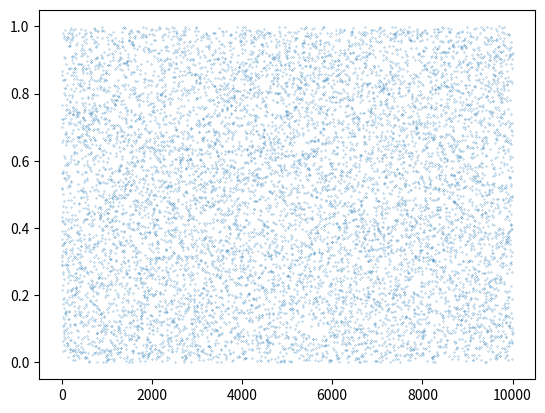
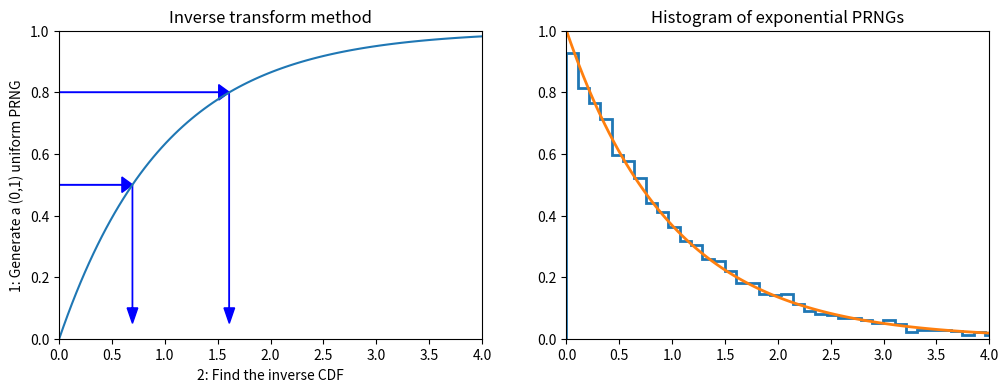
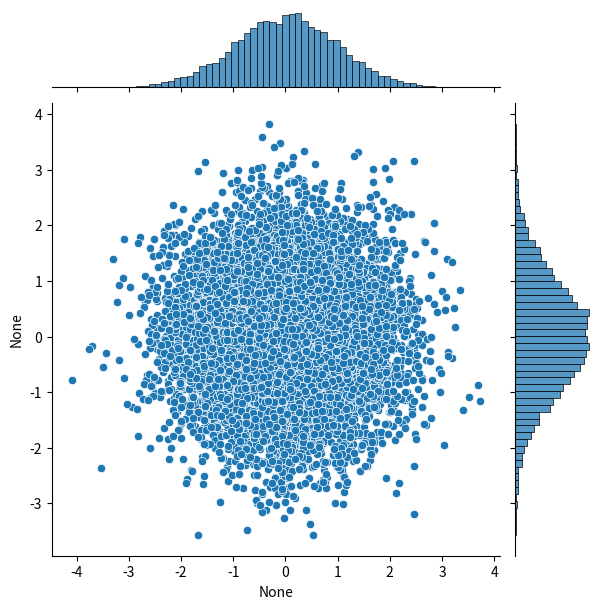
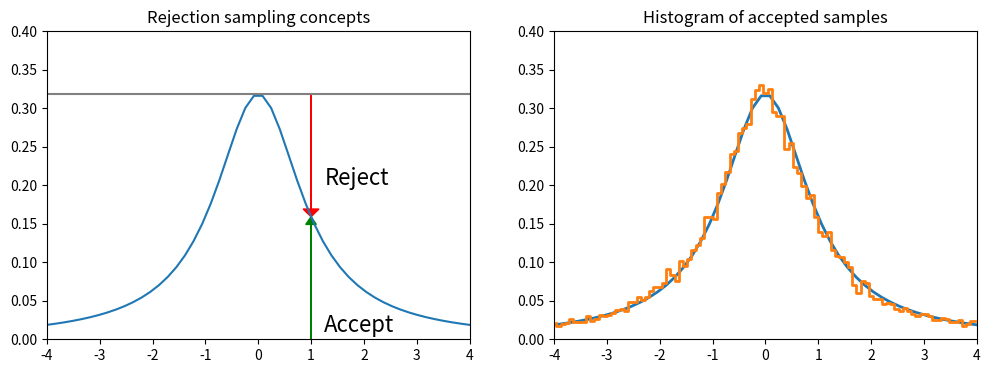

Generate these figures, in order, with matplotlib: (Note: this script raises an exception after producing the figures.)
import numpy as np
import pandas as pd
from scipy import stats

import matplotlib.pyplot as plt
import seaborn as sns
#%matplotlib inline
#%precision 4

def lcg(m=2**32, a=1103515245, c=12345):
    global x
    x = (a*x + c) % m
    return x/m

# setting the seed
x = 12346

# generate a set of 10 random numbers by calling lgc() 10 times
print([lcg() for i in range(10)])

rn = [lcg() for i in range(10000)]
print("Mean:", np.mean(rn))
print("Std:", np.std(rn), ", expectation from flat pdf:", 1./np.sqrt(12))
plt.plot(rn, 'o', markersize=0.2)

def expon_pdf(x, mu=1):
    """PDF of exponential distribution."""
    return mu * np.exp(-mu*x)

def expon_cdf(x, mu=1):
    """CDF of exponetial distribution."""
    return 1 - np.exp(-mu*x)

def expon_icdf(p, mu=1):
    """Inverse CDF of exponential distribution - i.e. quantile function."""
    return -np.log(1 - p)/mu


dist = stats.expon()
x = np.linspace(0,4,100)
y = np.linspace(0,1,100)

plt.figure(figsize=(12,4))
plt.subplot(121)
plt.plot(x, expon_cdf(x)) # plot exponential CDF
plt.axis([0, 4, 0, 1])
for q in [0.5, 0.8]:
    plt.arrow(0, q, expon_icdf(q)-0.1, 0, head_width=0.05, head_length=0.1, fc='b', ec='b')
    plt.arrow(expon_icdf(q), q, 0, -q + 0.1, head_width=0.1, head_length=0.05, fc='b', ec='b')
plt.ylabel('1: Generate a (0,1) uniform PRNG')
plt.xlabel('2: Find the inverse CDF')
plt.title('Inverse transform method')

plt.subplot(122)
u = np.random.random(10000)
v = expon_icdf(u) # apply the inverse of the CDF
plt.hist(v, histtype='step', bins=100, density=True, linewidth=2)  # plot histogram of the sample v
plt.plot(x, expon_pdf(x), linewidth=2)  # plot exponential PDF
plt.axis([0, 4, 0, 1])
plt.title('Histogram of exponential PRNGs')

n = 10000
# here we assume sigma = 1
theta = 2 * np.pi * np.random.random(n) # generate uniform distribution in theta [0, 2pi]
Y = np.random.random(n) # generate uniform distribution
r = np.sqrt(-2 * np.log(Y)) # pass Y to the Box-Muller transform formula
x = r * np.cos(theta)
y = r * np.sin(theta)

# scatter plot with projections
sns.jointplot(x=x, y=y, kind='scatter')

x = np.linspace(-4, 4)

dist = stats.cauchy()
upper = dist.pdf(0) # max of the function

plt.figure(figsize=(12,4))
plt.subplot(121)
plt.plot(x, dist.pdf(x))
plt.axhline(upper, color='grey')
px = 1.0
plt.arrow(px, 0, 0, dist.pdf(1.0)-0.01, linewidth=1, head_width=0.2, head_length=0.01, fc='g', ec='g')
plt.arrow(px, upper, 0, -(upper-dist.pdf(px)-0.01), linewidth=1, head_width=0.3, head_length=0.01, fc='r', ec='r')
plt.text(px + 0.25, 0.2, 'Reject', fontsize=16)
plt.text(px + 0.25, 0.01, 'Accept', fontsize=16)
plt.axis([-4, 4, 0, 0.4])
plt.title("Rejection sampling concepts")

# Accept-reject method
n = 100000
# generate from sampling distribution
u = np.random.uniform(-4, 4, n)
# accept-reject criterion for each point in sampling distribution
r = np.random.uniform(0, upper, n)
# accepted points will come from target (Cauchy) distribution
v = u[r < dist.pdf(u)]

plt.subplot(122)
plt.plot(x, dist.pdf(x), linewidth=2)

# Plot scaled histogram
factor = dist.cdf(4) - dist.cdf(-4)
hist, bin_edges = np.histogram(v, bins=100, density=True)
bin_centers = (bin_edges[:-1] + bin_edges[1:]) / 2.
plt.step(bin_centers, factor*hist, linewidth=2)

plt.axis([-4, 4, 0, 0.4])
plt.title("Histogram of accepted samples")

from statsmodels.distributions.empirical_distribution import ECDF
from scipy.interpolate import interp1d

def extrap1d(interpolator):
    """From StackOverflow http://bit.ly/1BjyRfk"""
    xs = interpolator.x
    ys = interpolator.y

    def pointwise(x):
        # extrapolation below min
        if x < xs[0]:
            return ys[0]+(x-xs[0])*(ys[1]-ys[0])/(xs[1]-xs[0])
        # extrapolation above max
        elif x > xs[-1]:
            return ys[-1]+(x-xs[-1])*(ys[-1]-ys[-2])/(xs[-1]-xs[-2])
        # interpolation if in range
        else:
            return interpolator(x)

    def ufunclike(xs):
        return np.array(list(map(pointwise, np.array(xs))))

    return ufunclike



# Create a dataset composed by two gaussians with width = 1 but different mean
x = np.concatenate([np.random.normal(0, 1, 10000), np.random.normal(4, 1, 10000)])

ecdf = ECDF(x) # returns the Empirical CDF of an array as a step function
inv_cdf = extrap1d(interp1d(ecdf.y, ecdf.x, bounds_error=False, assume_sorted=True)) # estimate the inverse of the CDF
r = np.random.uniform(0, 1, 1000)
ys = inv_cdf(r)

plt.hist(x, 25, histtype='step', color='tab:red', density=True, linewidth=2, label="Original")
plt.hist(ys, 25, histtype='step', color='tab:blue', density=True, linewidth=2, label="Generated")
plt.legend()

from scipy.stats import gamma
a = 2. # set function parameters

x = np.linspace(gamma.ppf(0.01, a), gamma.ppf(0.99, a), 100)
rv = gamma(a)
fig, ax = plt.subplots(1, 1)
_ = ax.plot(x, rv.pdf(x), 'k-', lw=2)
r = gamma.rvs(a, size=1000)
_ = ax.hist(r, 20, density=True, histtype='stepfilled', alpha=0.2)

def f(x):
    return (np.sin(1. / (x * (2 - x))))**2

x=np.linspace(0.001, 1.999, 1000)
plt.plot(x, f(x), 'r-')

# Monte Carlo integration
N = 100000
count = 0
for i in range(N):
    x = 2 * np.random.random() # x is random uniform between 0 and 2
    y = np.random.random()     # y is random uniform between 0 and 1
    if y < f(x): count += 1
I = 2 * count / N
print("Integral:", I)

x = np.linspace(0, 10, 100)
plt.plot(x, stats.expon(5).pdf(x), label='exp')
plt.plot(x, stats.norm().pdf(x), label='gauss')
plt.legend()

%precision 10
h_true = 1 - stats.norm().cdf(5)
print("True integral:", h_true)

n = 10000000
y = stats.norm().rvs(n)
h_mc = 1.0 / n * np.sum(y > 5)
# estimate and relative error
print("MC integral:", h_mc, ", rel err:", np.abs(h_mc - h_true)/h_true)

n = 10000 # notice we are generating 10k random numbers instead of 10M
y = stats.expon(loc=5).rvs(n)
h_is = 1.0 / n * np.sum(stats.norm().pdf(y) / stats.expon(loc=5).pdf(y))
# estimate and relative error
print("IS integral:", h_is, ", rel err:", np.abs(h_is - h_true)/h_true)

